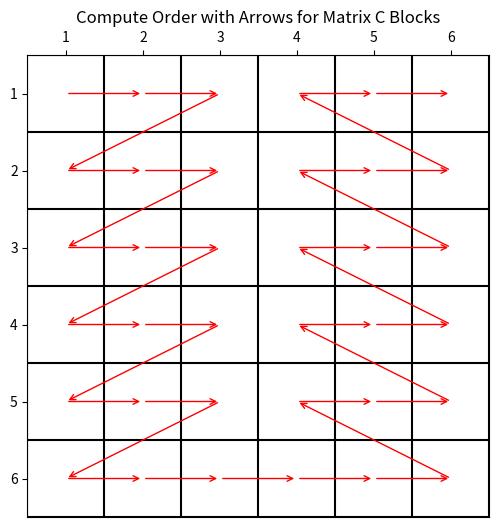

Source code (Python):
# 尾部相连-(0,0)-(0,1)-(1,0)-(1,1)式Z型-纵向
import matplotlib.pyplot as plt
import numpy as np

def generate_zigzag_order(M, N, t):  # 将M和N互换
    order = []

    for i in range(0, N, t):  # 原来是M，现在是N
        if (i // t) % 2 == 0:
            for j in range(M):  # 原来是N，现在是M
                for k in range(t):
                    if i + k < N:  # 原来是M，现在是N
                        order.append((i + k, j))
        else:
            for j in range(M - 1, -1, -1):  # 原来是N，现在是M
                for k in range(t):
                    if i + k < N:  # 原来是M，现在是N
                        order.append((i + k, j))

    return order


def plot_compute_order_with_arrows(M, N, compute_order):
    fig, ax = plt.subplots(figsize=(N, M))

    # 画出格子
    for x in range(N + 1):
        ax.axvline(x=x, color='k', linestyle='-')
    for y in range(M + 1):
        ax.axhline(y=y, color='k', linestyle='-')

    # 在格子中心画箭头
    for i in range(len(compute_order) - 1):
        start = compute_order[i]
        end = compute_order[i + 1]
        start_x, start_y = start[0] + 0.5, M - start[1] - 0.5
        end_x, end_y = end[0] + 0.5, M - end[1] - 0.5

        # 画箭头
        ax.annotate("", xy=(end_x, end_y), xytext=(start_x, start_y),
                    arrowprops=dict(arrowstyle="->", color='r'))

    # 设置坐标轴
    ax.set_xlim(0, N)
    ax.set_ylim(0, M)
    ax.set_xticks(np.arange(0.5, N, 1))
    ax.set_yticks(np.arange(0.5, M, 1))
    ax.set_xticklabels(np.arange(1, N + 1))
    ax.set_yticklabels(np.arange(M, 0, -1))
    ax.xaxis.tick_top()

    plt.title('Compute Order with Arrows for Matrix C Blocks')
    plt.gca().set_aspect('equal', adjustable='box')
    plt.show()

M = 6 # 行数
N = 6 # 列数
t = 3

order = generate_zigzag_order(M, N, t)
print(order)
plot_compute_order_with_arrows(M, N, order)


# 明天继续修改为提供两种Z宽度的选择